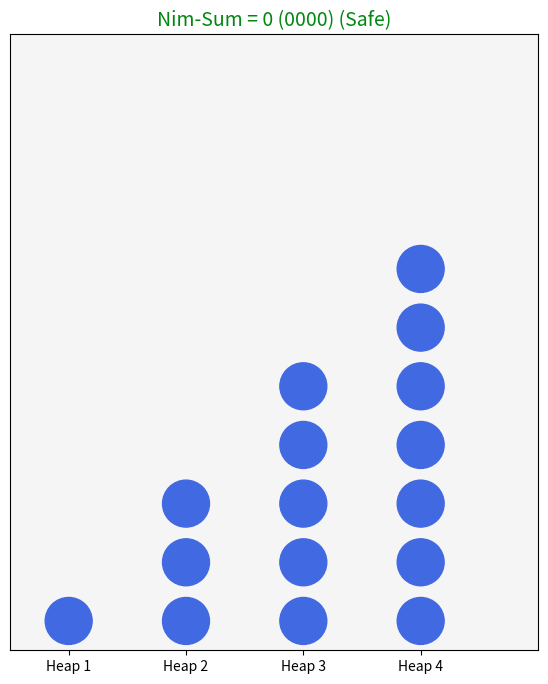
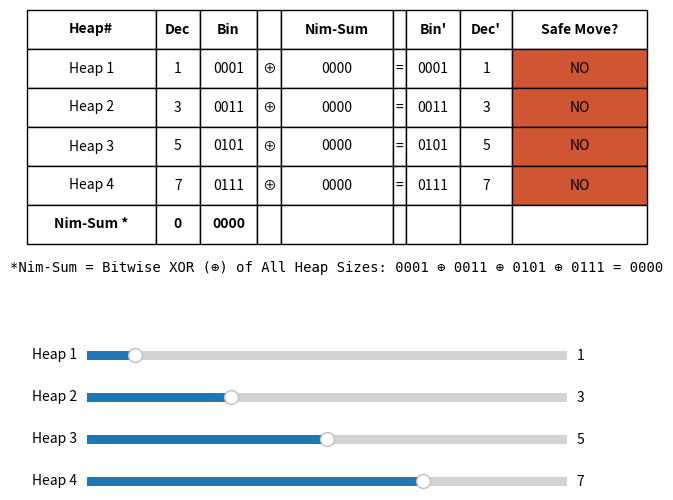

Here is the Python script that generated these plots, in order:
import numpy as np
import matplotlib.pyplot as plt
from matplotlib.widgets import Slider

# Constants
SAFE_COLOR = "#008811"  # Green for safe positions
UNSAFE_COLOR = "#D05533"  # Red for unsafe positions
DEFAULT_COLOR = "#4169E1"  # Blue for heaps
INITIAL_HEAPS = [1, 3, 5, 7]  # Initial heap sizes
MAX_HEAP_SIZE = 10  # Maximum heap size for sliders

class NimGame:
    def __init__(self, heaps):
        self.heaps = heaps
        self.fig, self.ax = plt.subplots(figsize=(8, 8))
        self.fig_info, self.ax_info = plt.subplots(figsize=(8, 6))
        self.sliders = []
        self.setup_ui()

    def setup_ui(self):
        """Set up the UI, including sliders and initial plot."""
        plt.subplots_adjust(bottom=0.1)
        self.ax_info.axis("off")
        self.plot_nim()
        self.create_sliders()

    def nim_sum_with_binary(self):
        """Compute Nim-sum and return binary representations."""
        max_bits = max(4, max(self.heaps).bit_length())  # Ensure at least 4-bit representation
        binary_heaps = [bin(h)[2:].zfill(max_bits) for h in self.heaps]
        nim_val = np.bitwise_xor.reduce(self.heaps)
        binary_nim_val = bin(nim_val)[2:].zfill(max_bits)
        xor_equation = " ⊕ ".join(binary_heaps) + f" = {binary_nim_val}"
        return nim_val, binary_heaps, binary_nim_val, xor_equation

    def setup_axes(self):
        """Set up axes properties for the heap plot."""
        self.ax.clear()
        self.ax.set_xlim(-1, len(self.heaps) * 2)
        self.ax.set_ylim(-0.5, MAX_HEAP_SIZE)
        self.ax.set_xticks(range(0, len(self.heaps) * 2, 2))
        self.ax.set_xticklabels([f"Heap {i+1}" for i in range(len(self.heaps))])
        self.ax.set_yticks([])
        self.ax.set_facecolor('#F5F5F5')
        self.ax.set_aspect('equal')

    def generate_table_data(self, nim_val, binary_heaps, binary_nim_val):
        """Generate data for the table."""
        table_data = []
        for i, h in enumerate(self.heaps):
            new_h = h ^ nim_val
            binary_new_h = bin(new_h)[2:].zfill(len(binary_nim_val))
            safe_move_possible = "YES" if new_h < h else "NO"
            table_data.append([
                f"Heap {i+1}", h, binary_heaps[i], "⊕", binary_nim_val, "=", binary_new_h, new_h, safe_move_possible
            ])
        
        # Add the Nim-sum row at the bottom
        table_data.append([
            "Nim-Sum *", nim_val, binary_nim_val, "", "", "", "", "", ""
        ])
        
        return table_data

    def draw_heap_circles(self):
        """Draw circles representing the heaps."""
        for i, h in enumerate(self.heaps):
            for j in range(h):
                self.ax.add_patch(plt.Circle((i * 2, j), 0.4, color=DEFAULT_COLOR))

    def update_table(self, nim_val, binary_heaps, binary_nim_val, xor_equation):
        """Update the table with new data."""
        self.ax_info.clear()
        self.ax_info.axis("off")

        table_data = self.generate_table_data(nim_val, binary_heaps, binary_nim_val)
        column_labels = ["Heap#", "Dec", "Bin", "", "Nim-Sum", "", "Bin'", "Dec'", "Safe Move?"]

        # Create and format table
        table = self.ax_info.table(cellText=table_data, colLabels=column_labels, cellLoc="center", loc="center", bbox=[0, 0.5, 1, 0.5])
        table.auto_set_font_size(False)
        table.set_fontsize(10)

        # Adjust column widths
        col_widths = [0.1, 0.1, 0.15, 0.05, 0.15, 0.05, 0.15, 0.1, 0.15]
        for i, width in enumerate(col_widths):                            
            table.auto_set_column_width(i)
            table.get_celld()[(0, i)].set_width(width)

        # Make header labels bold
        for (row, col), cell in table.get_celld().items():
            if row == 0:  # Header row
                cell.get_text().set_weight("bold")

        # Change cell colors for "Safe Move?" (only for heap rows)
        for row in range(1, len(table_data)):  # Iterate over all rows except the Nim-sum row
            if row < len(table_data):  # Ensure we don't go out of bounds
                cell = table.get_celld()[(row, 8)]
                cell.set_facecolor(SAFE_COLOR if table_data[row-1][8] == "YES" else UNSAFE_COLOR)
                cell.get_text().set_weight("normal")  # Ensure heap rows are not bold

        # Make the Nim-sum row bold
        for col in range(len(column_labels)):
            cell = table.get_celld()[(len(table_data), col)]
            cell.get_text().set_weight("bold")
            #cell = table.get_celld()[(row+1, 0)]
            #cell.set_facecolor(UNSAFE_COLOR if table_data[row][1] != 0 else SAFE_COLOR)

        # Display XOR equation below the table
        self.ax_info.text(0.5, 0.44, f"*Nim-Sum = Bitwise XOR (⊕) of All Heap Sizes: {xor_equation}",
                          fontsize=10, ha="center", weight="normal", family="monospace")

    def plot_nim(self):
        """Update the entire UI."""
        self.setup_axes()
        nim_val, binary_heaps, binary_nim_val, xor_equation = self.nim_sum_with_binary()
        
        # Update title in Figure 1 (heap visualization)
        self.ax.set_title(f"Nim-Sum = {nim_val} ({binary_nim_val}) ({'Safe' if nim_val == 0 else 'Unsafe'})",
                          fontsize=14, color=SAFE_COLOR if nim_val == 0 else UNSAFE_COLOR)
        
        self.draw_heap_circles()
        self.update_table(nim_val, binary_heaps, binary_nim_val, xor_equation)
        self.fig.canvas.draw_idle()
        self.fig_info.canvas.draw_idle()

    def create_sliders(self):
        """Create sliders for heap size adjustment."""
        for i in range(len(self.heaps)):
            ax_slider = plt.axes([0.2, 0.08 + (len(self.heaps) - i - 1) * 0.07, 0.6, 0.03])
            slider = Slider(ax_slider, f"Heap {i+1}", 0, MAX_HEAP_SIZE, valinit=self.heaps[i], valstep=1)
            slider.on_changed(self.update)
            self.sliders.append(slider)

    def update(self, val):
        """Callback for slider updates."""
        self.heaps = [int(slider.val) for slider in self.sliders]
        self.plot_nim()

# Initialize and run the Nim game
nim_game = NimGame(INITIAL_HEAPS)
plt.show(block=True)
